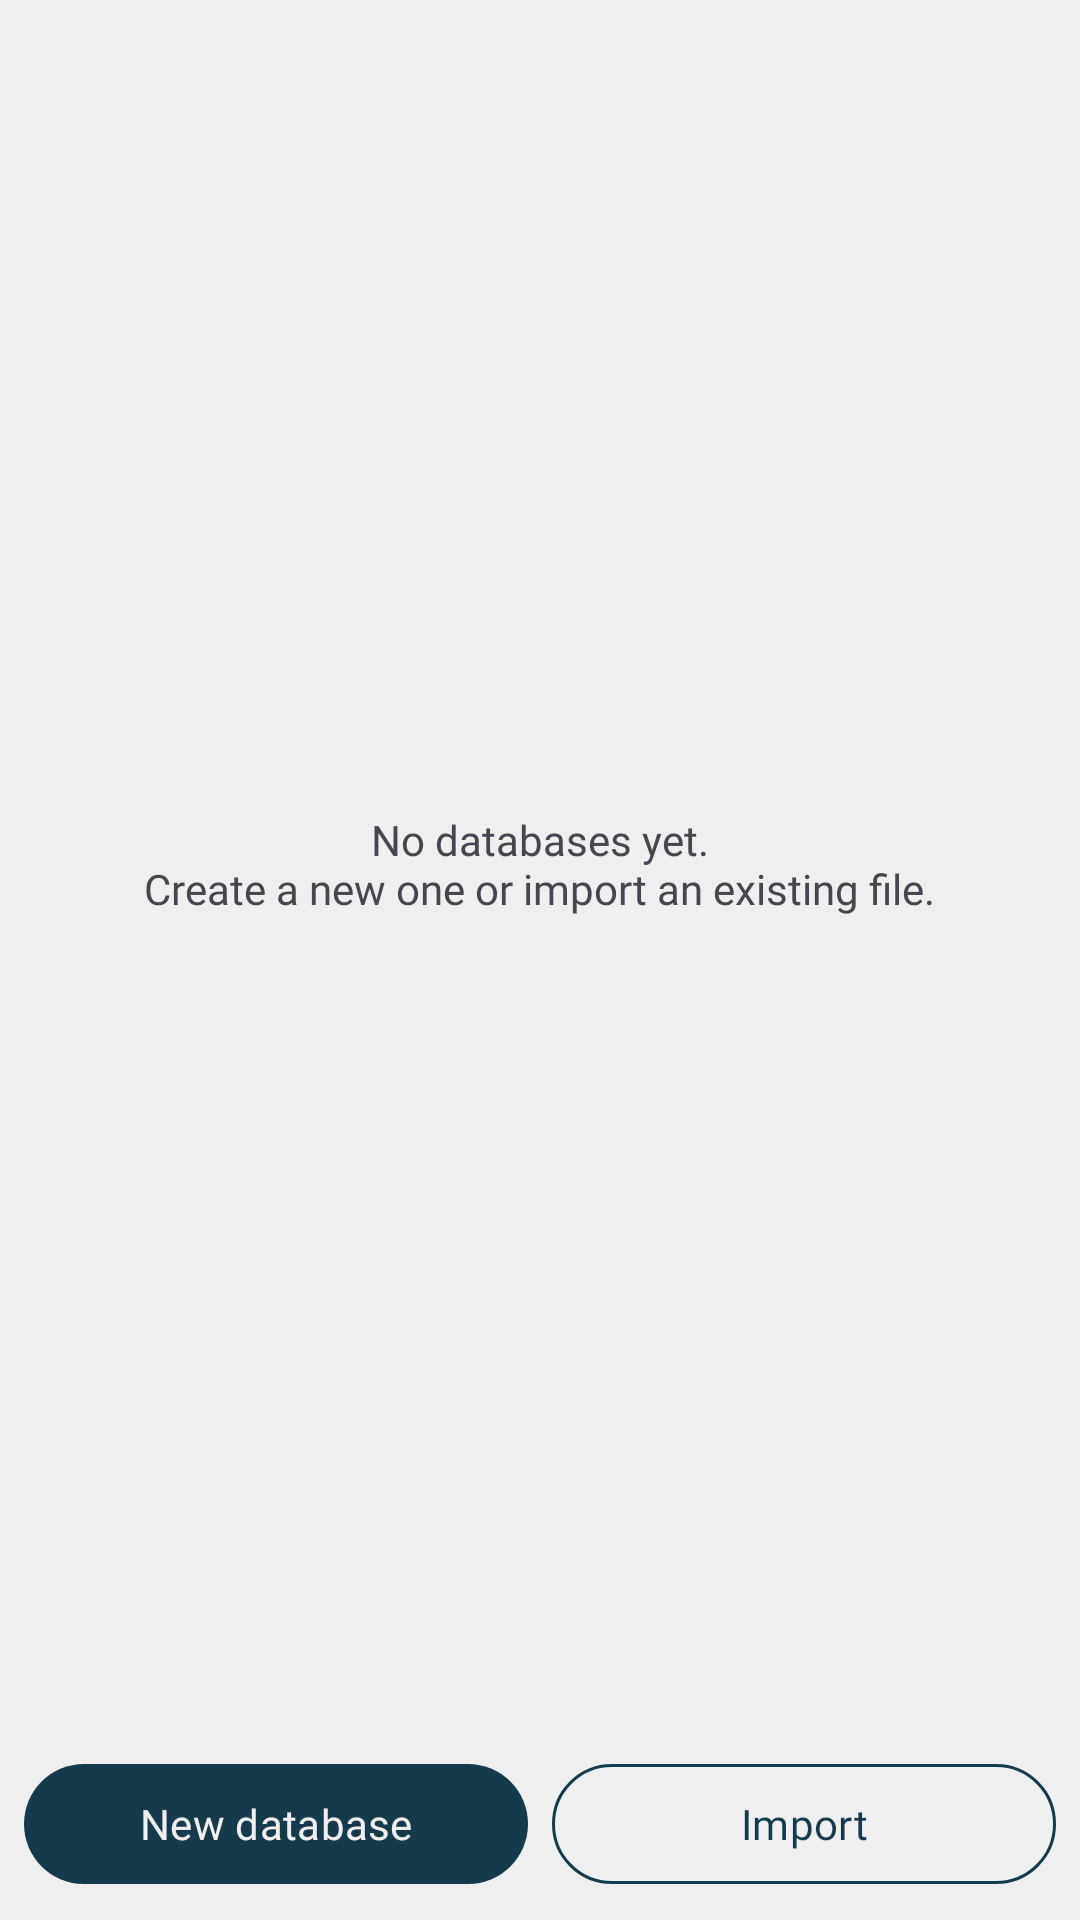

Layout XML and referenced resources for this Android screen:
<!-- AndroidManifest.xml: application theme Theme.SqliteBrowser -->
<!-- res/layout/activity_main.xml -->
<?xml version="1.0" encoding="utf-8"?>
<LinearLayout
    xmlns:android="http://schemas.android.com/apk/res/android"
    xmlns:tools="http://schemas.android.com/tools"
    android:layout_width="match_parent"
    android:layout_height="match_parent"
    android:id="@+id/main"
    tools:context=".Activities.MainActivity"
    android:orientation="vertical">

    <FrameLayout
        android:layout_width="match_parent"
        android:layout_height="0dp"
        android:layout_weight="1">

        <ListView
            android:id="@+id/list"
            android:layout_width="match_parent"
            android:layout_height="match_parent" />

        <TextView
            android:id="@+id/empty"
            android:layout_width="wrap_content"
            android:layout_height="wrap_content"
            android:layout_gravity="center"
            android:gravity="center"
            android:fontFamily="@font/charis_sil_bold"
            android:padding="24dp"
            android:text="@string/empty_list" />
    </FrameLayout>

    <LinearLayout
        android:layout_width="match_parent"
        android:layout_height="wrap_content"
        android:orientation="horizontal"
        android:padding="8dp">

        <com.google.android.material.button.MaterialButton
            android:id="@+id/btnNew"
            android:layout_width="0dp"
            android:layout_height="wrap_content"
            android:layout_marginEnd="4dp"
            android:layout_weight="1"
            android:fontFamily="@font/charis_sil_bold"
            android:text="@string/new_database" />

        <com.google.android.material.button.MaterialButton
            android:id="@+id/btnImport"
            style="?attr/materialButtonOutlinedStyle"
            android:layout_width="0dp"
            android:layout_height="wrap_content"
            android:layout_marginStart="4dp"
            android:fontFamily="@font/charis_sil_bold"
            android:layout_weight="1"
            android:text="@string/import_label" />
    </LinearLayout>
</LinearLayout>
<!-- resources referenced by this layout -->
<resources>
  <string name="empty_list">No databases yet.\nCreate a new one or import an existing file.</string>
  <string name="import_label">Import</string>
  <string name="new_database">New database</string>
  <style name="Theme.SqliteBrowser" parent="Base.Theme.SqliteBrowser" />
  <color name="light_primary">#153A4C</color>
  <color name="light_on_primary">#EFEFEF</color>
  <color name="light_primary_container">#B2DFDB</color>
  <color name="light_on_primary_container">#153A4C</color>
  <color name="light_secondary">#546E7A</color>
  <color name="light_on_secondary">#EFEFEF</color>
  <color name="light_secondary_container">#CFD8DC</color>
  <color name="light_on_secondary_container">#153A4C</color>
  <color name="light_background">#EFEFEF</color>
  <color name="light_on_background">#191C1B</color>
  <color name="light_surface">#FAFDFC</color>
  <color name="light_on_surface">#191C1B</color>
  <color name="light_outline">#6F7977</color>
  <style name="Widget.App.ActionBar" parent="Widget.Material3.ActionBar.Solid">
          <item name="background">@color/actionbar_bg</item>
          <item name="titleTextStyle">@style/TextAppearance.App.ActionBarTitle</item>
          <item name="popupTheme">@style/Theme.SqliteBrowser.Popup</item>
      </style>
  <style name="Widget.App.Overflow" parent="Widget.AppCompat.ActionButton.Overflow">
          <item name="android:src">@drawable/ic_overflow</item>
          <item name="srcCompat">@drawable/ic_overflow</item>
      </style>
  <color name="dialog_bg" tools:ignore="MissingDefaultResource">@color/dark_dialog_bg</color>
  <color name="popup_bg" tools:ignore="MissingDefaultResource">@color/dark_popup_bg</color>
  <style name="Widget.App.Button" parent="Widget.Material3.Button">
          <item name="backgroundTint">@color/light_button_fill</item>
          <item name="android:textColor">@color/light_button_on_fill</item>
      </style>
  <style name="Widget.App.Button.Outlined" parent="Widget.Material3.Button.OutlinedButton">
          <item name="strokeColor">@color/light_button_stroke</item>
          <item name="android:textColor">@color/light_button_text</item>
      </style>
  <style name="SqliteBrowser.Dialog.Title" parent="MaterialAlertDialog.Material3.Title.Text">
          <item name="android:fontFamily">@font/charis_sil_bold</item>
          <item name="android:textColor">@color/light_dialog_text</item>
          <item name="fontFamily">@font/charis_sil_bold</item>
      </style>
  <style name="SqliteBrowser.Dialog.Body" parent="MaterialAlertDialog.Material3.Body.Text">
          <item name="android:fontFamily">@font/charis_sil_regular</item>
          <item name="android:textColor">@color/light_dialog_text</item>
          <item name="fontFamily">@font/charis_sil_regular</item>
      </style>
  <color name="actionbar_bg">@color/light_actionbar_bg</color>
  <color name="actionbar_content">@color/light_actionbar_content</color>
  <color name="dark_dialog_bg">#00355A</color>
  <color name="dark_popup_bg">#00355A</color>
  <color name="tab_bg" tools:ignore="MissingDefaultResource">@color/dark_tab_bg</color>
  <color name="tab_unselected" tools:ignore="MissingDefaultResource">@color/dark_tab_unselected</color>
  <color name="tab_selected" tools:ignore="MissingDefaultResource">@color/dark_tab_selected</color>
  <color name="tab_indicator" tools:ignore="MissingDefaultResource">@color/dark_tab_indicator</color>
  <color name="light_button_fill">#153A4C</color>
  <color name="light_button_on_fill">#EFEFEF</color>
  <color name="light_button_stroke">#153A4C</color>
  <color name="light_button_text">#153A4C</color>
  <color name="light_dialog_text">#191C1B</color>
  <color name="light_actionbar_bg">#153A4C</color>
  <color name="light_popup_bg">#EFEFEF</color>
  <color name="light_actionbar_content">#FFFFFF</color>
  <color name="dark_tab_bg">#004680</color>
  <color name="dark_tab_unselected">#8FB4D1</color>
  <color name="dark_tab_selected">#EFEFEF</color>
  <color name="dark_tab_indicator">#EFEFEF</color>
</resources>
